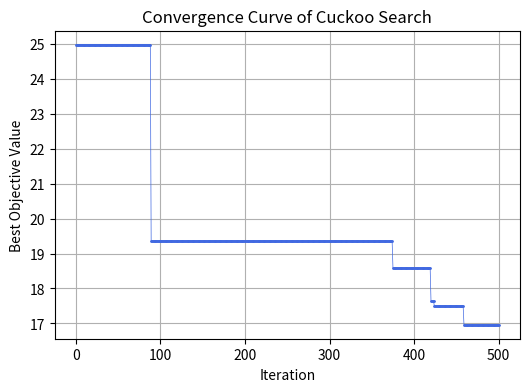

Write Python code to recreate this figure.
import numpy as np
import matplotlib.pyplot as plt

# Objective function
def f(x):
    return np.sum((x - 1) ** 2)

import numpy as np

def cuckoo_search(f, n=100, D=10, lb=-5, ub=5, pa=0.25, alpha=0.3, iters=50):
    """
    Simple Cuckoo Search with local random walk applied to each nest individually.
    """
    X = np.random.uniform(lb, ub, (n, D))
    F = np.array([f(x) for x in X])
    best_idx = np.argmin(F)
    x_best, f_best = X[best_idx].copy(), F[best_idx]
    history = [f_best]

    for _ in range(iters):
        # Lévy flight (global search)
        i = np.random.randint(n)
        j = np.random.randint(n)

        levy_step = alpha * np.random.randn(D)
        X_new = np.clip(X[i] + levy_step, lb, ub)
        f_new = f(X_new)
        if f_new < F[j]:
            X[j], F[j] = X_new, f_new
        if f_new < f_best:
            x_best, f_best = X_new.copy(), f_new

        # Local random walk (exploration) over each nest
        for idx in range(n):
            if np.random.rand() < pa:
                others = [x for x in range(n) if x != idx]
                k = np.random.choice(others)
                r = np.random.rand()
                X_new = np.clip(X[idx] + r * (X[idx] - X[k]), lb, ub)
                f_new = f(X_new)
                if f_new < F[idx]:
                    X[idx], F[idx] = X_new, f_new
                if f_new < f_best:
                    x_best, f_best = X_new.copy(), f_new

        history.append(f_best)

    return x_best, f_best, history


# Run one case
x_best, f_best, history = cuckoo_search(f, iters=500)

# Convergence curve
plt.figure(figsize=(6, 4))
plt.plot(history, color='royalblue', marker='o', markersize=1, linewidth=0.5)
plt.title("Convergence Curve of Cuckoo Search")
plt.xlabel("Iteration")
plt.ylabel("Best Objective Value")
plt.grid(True)
plt.show()


print("=== Final Result ===")
print(f"x_best = {np.round(x_best, 3)}")
print(f"f_best = {f_best:.6f}")